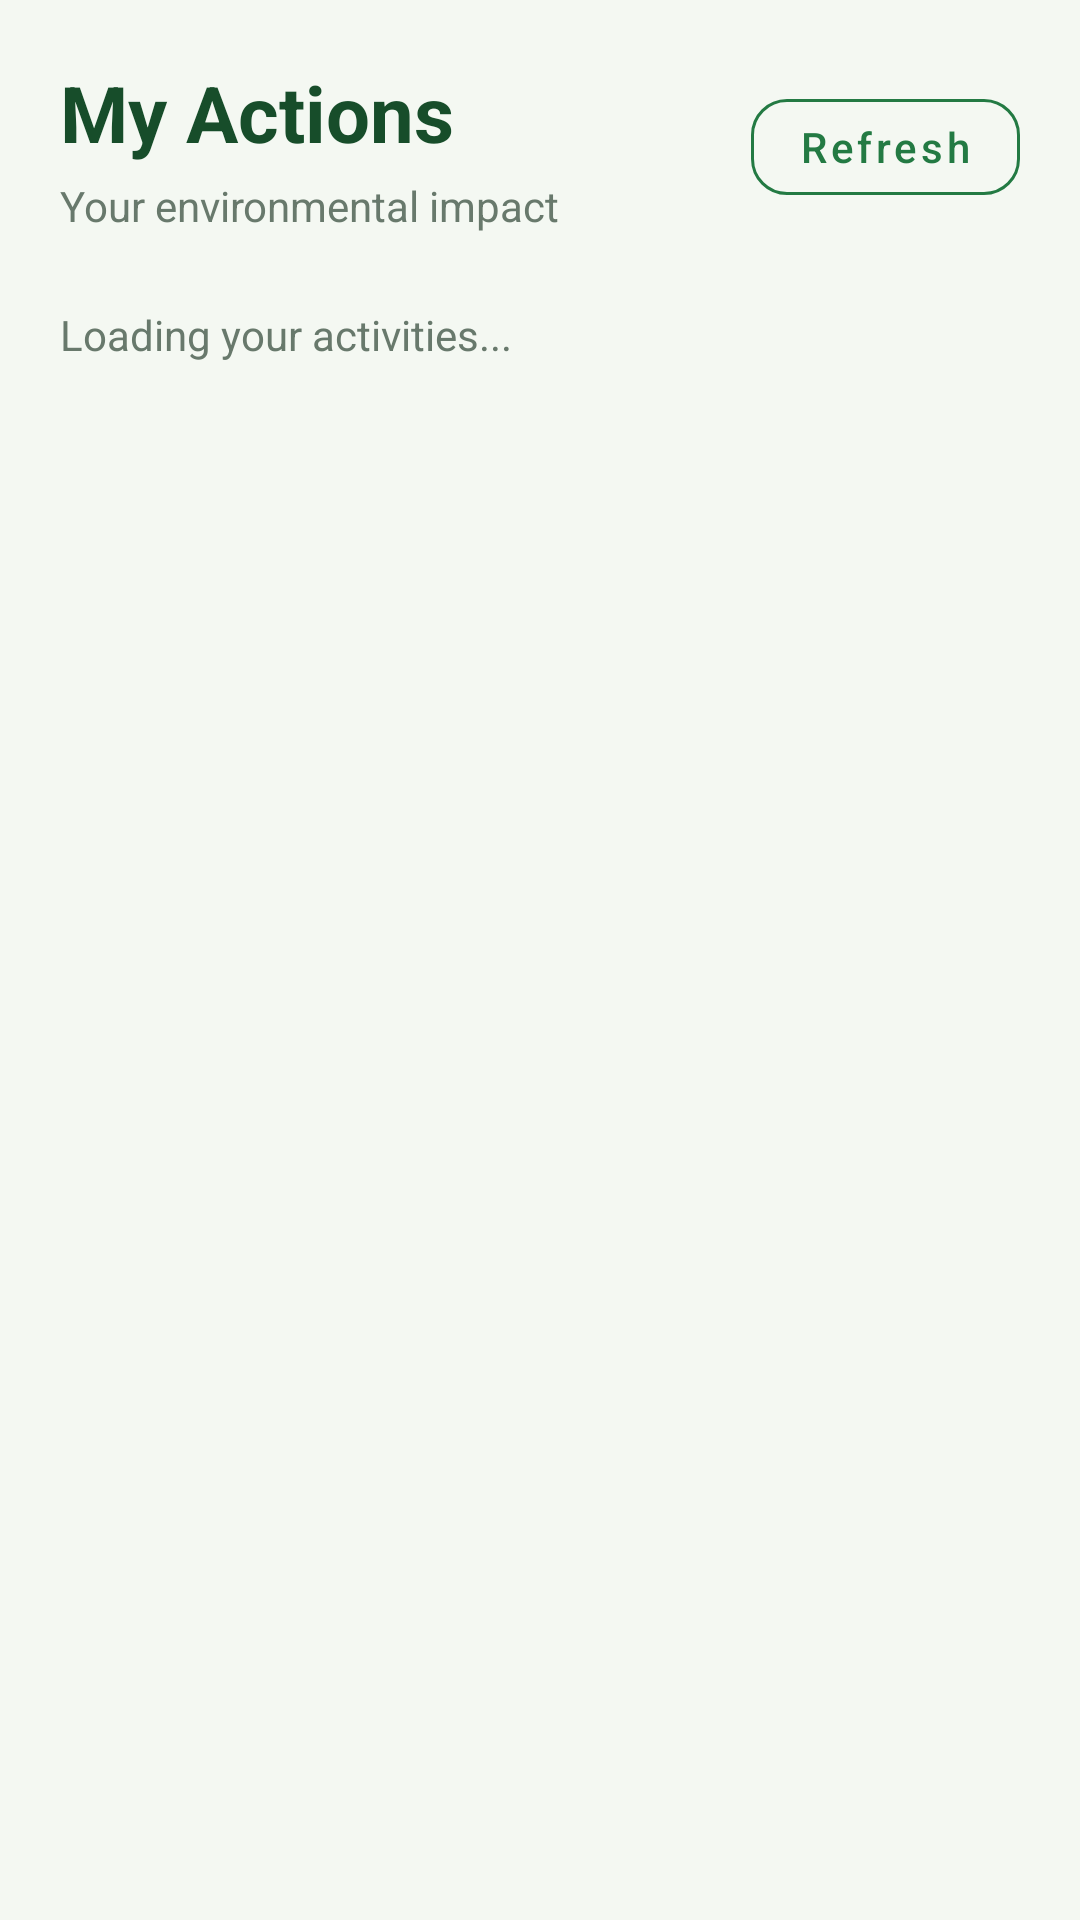

This screen was rendered from an Android layout file. Write that file and the resources it references.
<!-- AndroidManifest.xml: application theme Theme.ReLeaft -->
<!-- res/layout/activity_my_actions.xml -->
<?xml version="1.0" encoding="utf-8"?>
<LinearLayout xmlns:android="http://schemas.android.com/apk/res/android"
    xmlns:app="http://schemas.android.com/apk/res-auto"
    android:layout_width="match_parent"
    android:layout_height="match_parent"
    android:background="#F4F8F2"
    android:orientation="vertical">

    <LinearLayout
        android:layout_width="match_parent"
        android:layout_height="wrap_content"
        android:gravity="center_vertical"
        android:orientation="horizontal"
        android:paddingStart="20dp"
        android:paddingTop="20dp"
        android:paddingEnd="20dp"
        android:paddingBottom="16dp">

        <LinearLayout
            android:layout_width="0dp"
            android:layout_height="wrap_content"
            android:layout_weight="1"
            android:orientation="vertical">

            <TextView
                android:layout_width="wrap_content"
                android:layout_height="wrap_content"
                android:text="My Actions"
                android:textColor="#174D2A"
                android:textSize="26sp"
                android:textStyle="bold" />

            <TextView
                android:layout_width="wrap_content"
                android:layout_height="wrap_content"
                android:layout_marginTop="4dp"
                android:text="Your environmental impact"
                android:textColor="#68796C"
                android:textSize="14sp" />
        </LinearLayout>

        <com.google.android.material.button.MaterialButton
            android:id="@+id/btnRefreshActions"
            style="@style/Widget.MaterialComponents.Button.OutlinedButton"
            android:layout_width="wrap_content"
            android:layout_height="44dp"
            android:text="Refresh"
            android:textAllCaps="false"
            android:textColor="#237A43"
            app:cornerRadius="12dp"
            app:strokeColor="#237A43" />
    </LinearLayout>

    <TextView
        android:id="@+id/tvActionsMessage"
        android:layout_width="match_parent"
        android:layout_height="wrap_content"
        android:paddingStart="20dp"
        android:paddingTop="8dp"
        android:paddingEnd="20dp"
        android:paddingBottom="8dp"
        android:text="Loading your activities..."
        android:textColor="#68796C"
        android:textSize="14sp" />

    <ProgressBar
        android:id="@+id/progressActions"
        style="?android:attr/progressBarStyle"
        android:layout_width="wrap_content"
        android:layout_height="wrap_content"
        android:layout_gravity="center_horizontal"
        android:visibility="gone" />

    <ScrollView
        android:layout_width="match_parent"
        android:layout_height="0dp"
        android:layout_weight="1"
        android:fillViewport="true">

        <LinearLayout
            android:id="@+id/actionsContainer"
            android:layout_width="match_parent"
            android:layout_height="wrap_content"
            android:orientation="vertical"
            android:paddingStart="16dp"
            android:paddingEnd="16dp"
            android:paddingBottom="20dp" />

    </ScrollView>
</LinearLayout>
<!-- resources referenced by this layout -->
<resources>
  <style name="Theme.ReLeaft" parent="Base.Theme.ReLeaft" />
  <style name="Base.Theme.ReLeaft" parent="Theme.Material3.DayNight.NoActionBar">
          
          
      </style>
</resources>
